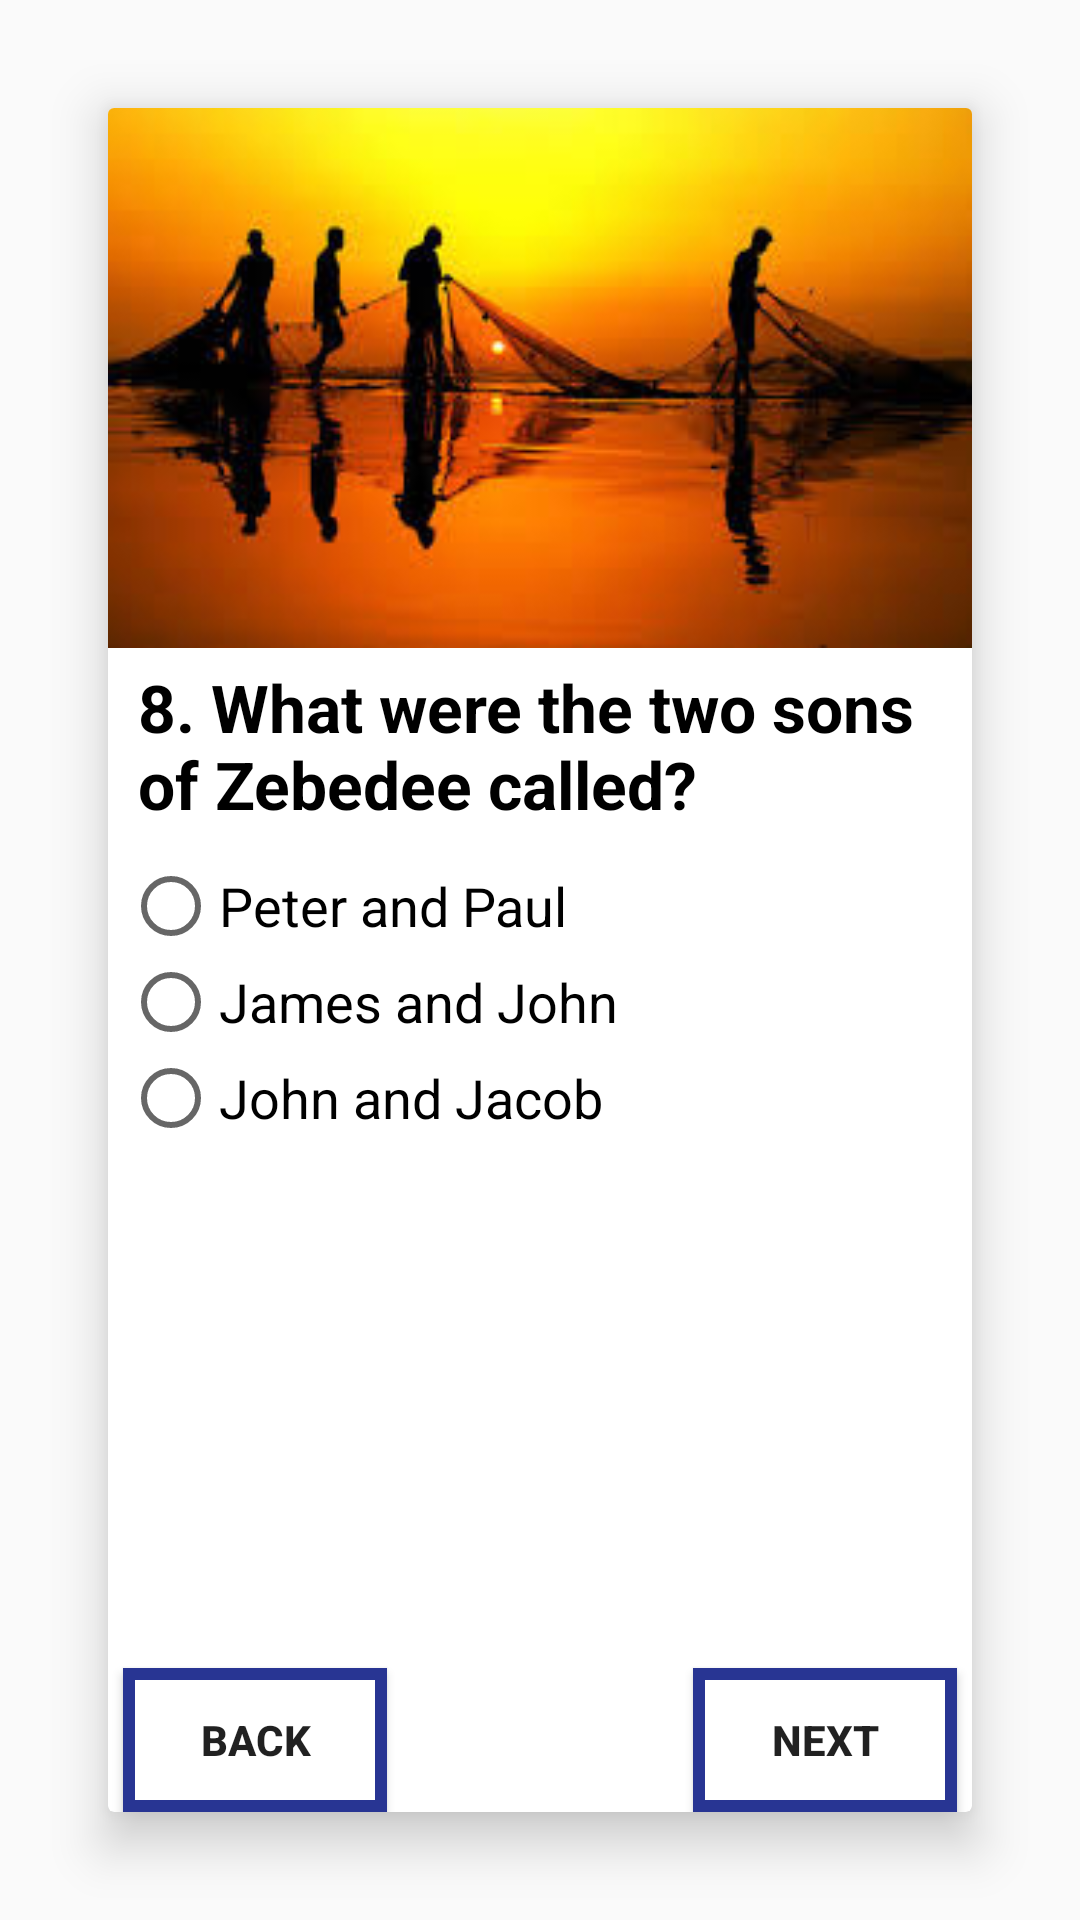

Reconstruct the res/layout file that produces this screen, plus the resources it refers to.
<!-- AndroidManifest.xml: application theme AppTheme -->
<!-- res/layout/activity_question8.xml -->
<?xml version="1.0" encoding="utf-8"?>
<android.support.constraint.ConstraintLayout xmlns:android="http://schemas.android.com/apk/res/android"
    xmlns:app="http://schemas.android.com/apk/res-auto"
    xmlns:tools="http://schemas.android.com/tools"
    android:layout_width="match_parent"
    android:layout_height="match_parent"
    tools:context=".Question8">

    

    <android.support.v7.widget.CardView
        android:id="@+id/q8cardView"
        android:layout_margin="36dp"
        android:layout_width="match_parent"
        android:layout_height="match_parent"
        app:cardElevation="10dp"
        app:layout_constraintEnd_toEndOf="parent"
        app:layout_constraintHorizontal_bias="0.0"
        app:layout_constraintStart_toStartOf="parent"
        app:layout_constraintTop_toTopOf="parent">

        <RelativeLayout
            android:layout_width="match_parent"
            android:layout_height="wrap_content">

            <ImageView
                android:id="@+id/q8imageView"
                android:layout_width="match_parent"
                android:layout_height="180dp"
                android:scaleType="fitXY"
                android:src="@drawable/question8img" />

            <TextView
                android:id="@+id/q8textViewQuestion"
                android:layout_width="wrap_content"
                android:layout_height="wrap_content"
                android:layout_below="@id/q8imageView"
                android:layout_marginLeft="5dp"
                android:padding="5dp"
                android:text="@string/question8"
                android:textAppearance="@style/Base.TextAppearance.AppCompat.Large"
                android:textColor="@android:color/black"
                android:textStyle="bold" />

            <RadioGroup
                android:id="@+id/q8options"
                android:layout_width="wrap_content"
                android:layout_height="wrap_content"
                android:layout_below="@id/q8textViewQuestion"
                android:padding="5dp">

                <RadioButton
                    android:id="@+id/q8option1"
                    android:layout_width="wrap_content"
                    android:layout_height="wrap_content"
                    android:layout_weight="1"
                    android:text="@string/q8option1text"
                    android:textAppearance="@style/Base.TextAppearance.AppCompat.Medium" />

                <RadioButton
                    android:id="@+id/q8option2"
                    android:layout_width="wrap_content"
                    android:layout_height="wrap_content"
                    android:layout_weight="1"
                    android:text="@string/q8option2text"
                    android:textAppearance="@style/Base.TextAppearance.AppCompat.Medium" />

                <RadioButton
                    android:id="@+id/q8option3"
                    android:layout_width="wrap_content"
                    android:layout_height="wrap_content"
                    android:layout_weight="1"
                    android:text="@string/q8option3text"
                    android:textAppearance="@style/Base.TextAppearance.AppCompat.Medium" />
            </RadioGroup>

            <TextView
                android:id="@+id/q8answer"
                android:layout_below="@id/q8options"
                android:layout_width="wrap_content"
                android:layout_height="wrap_content"
                android:layout_marginLeft="5dp"
                android:text="@string/q8answer"
                android:visibility="invisible"
                android:padding="5dp"
                android:textAppearance="@style/Base.TextAppearance.AppCompat.Medium"/>

            <Button
                android:id="@+id/next"
                android:layout_width="wrap_content"
                android:layout_height="wrap_content"
                android:layout_alignParentBottom="true"
                android:layout_alignParentEnd="true"
                android:layout_alignParentRight="true"
                android:layout_marginEnd="5dp"
                android:layout_marginRight="5dp"
                android:background="@drawable/button_background"
                android:onClick="next"
                android:textStyle="bold"
                android:text="@string/next" />

            <Button
                android:id="@+id/back"
                android:layout_width="wrap_content"
                android:layout_height="wrap_content"
                android:layout_alignParentBottom="true"
                android:layout_alignParentStart="true"
                android:layout_alignParentLeft="true"
                android:layout_marginStart="5dp"
                android:layout_marginLeft="5dp"
                android:background="@drawable/button_background"
                android:onClick="back"
                android:textStyle="bold"
                android:text="@string/back" />

        </RelativeLayout>

    </android.support.v7.widget.CardView>

</android.support.constraint.ConstraintLayout>
<!-- resources referenced by this layout -->
<resources>
  <!-- drawable button_background (drawable) -->
  <?xml version="1.0" encoding="utf-8"?>
  <shape xmlns:android="http://schemas.android.com/apk/res/android"
      android:shape="rectangle">
  
      <solid
          android:color="#ffffff"/>
  
      <stroke
          android:width="4dp"
          android:color="@color/colorPrimary"/>
  
      <corners
          android:topLeftRadius="0dp"
          android:topRightRadius="0dp"
          android:bottomLeftRadius="0dp"
          android:bottomRightRadius="0dp"/>
  
  </shape>
  <!-- drawable question8img: jpg bitmap (drawable, 10445 bytes) -->
  <string name="back">Back</string>
  <string name="next">Next</string>
  <string name="q8answer"> </string>
  <string name="q8option1text">Peter and Paul</string>
  <string name="q8option2text">James and John</string>
  <string name="q8option3text">John and Jacob</string>
  <string name="question8">8. What were the two sons of Zebedee called?</string>
  <style name="AppTheme" parent="Theme.AppCompat.Light.DarkActionBar">
          
          <item name="colorPrimary">@color/colorPrimary</item>
          <item name="colorPrimaryDark">@color/colorPrimaryDark</item>
          <item name="colorAccent">@color/colorAccent</item>
          <item name="colorButtonNormal">#ffffff</item>
      </style>
  <color name="colorPrimary">#283593</color>
  <color name="colorPrimaryDark">#1a237e</color>
  <color name="colorAccent">#283593</color>
</resources>
